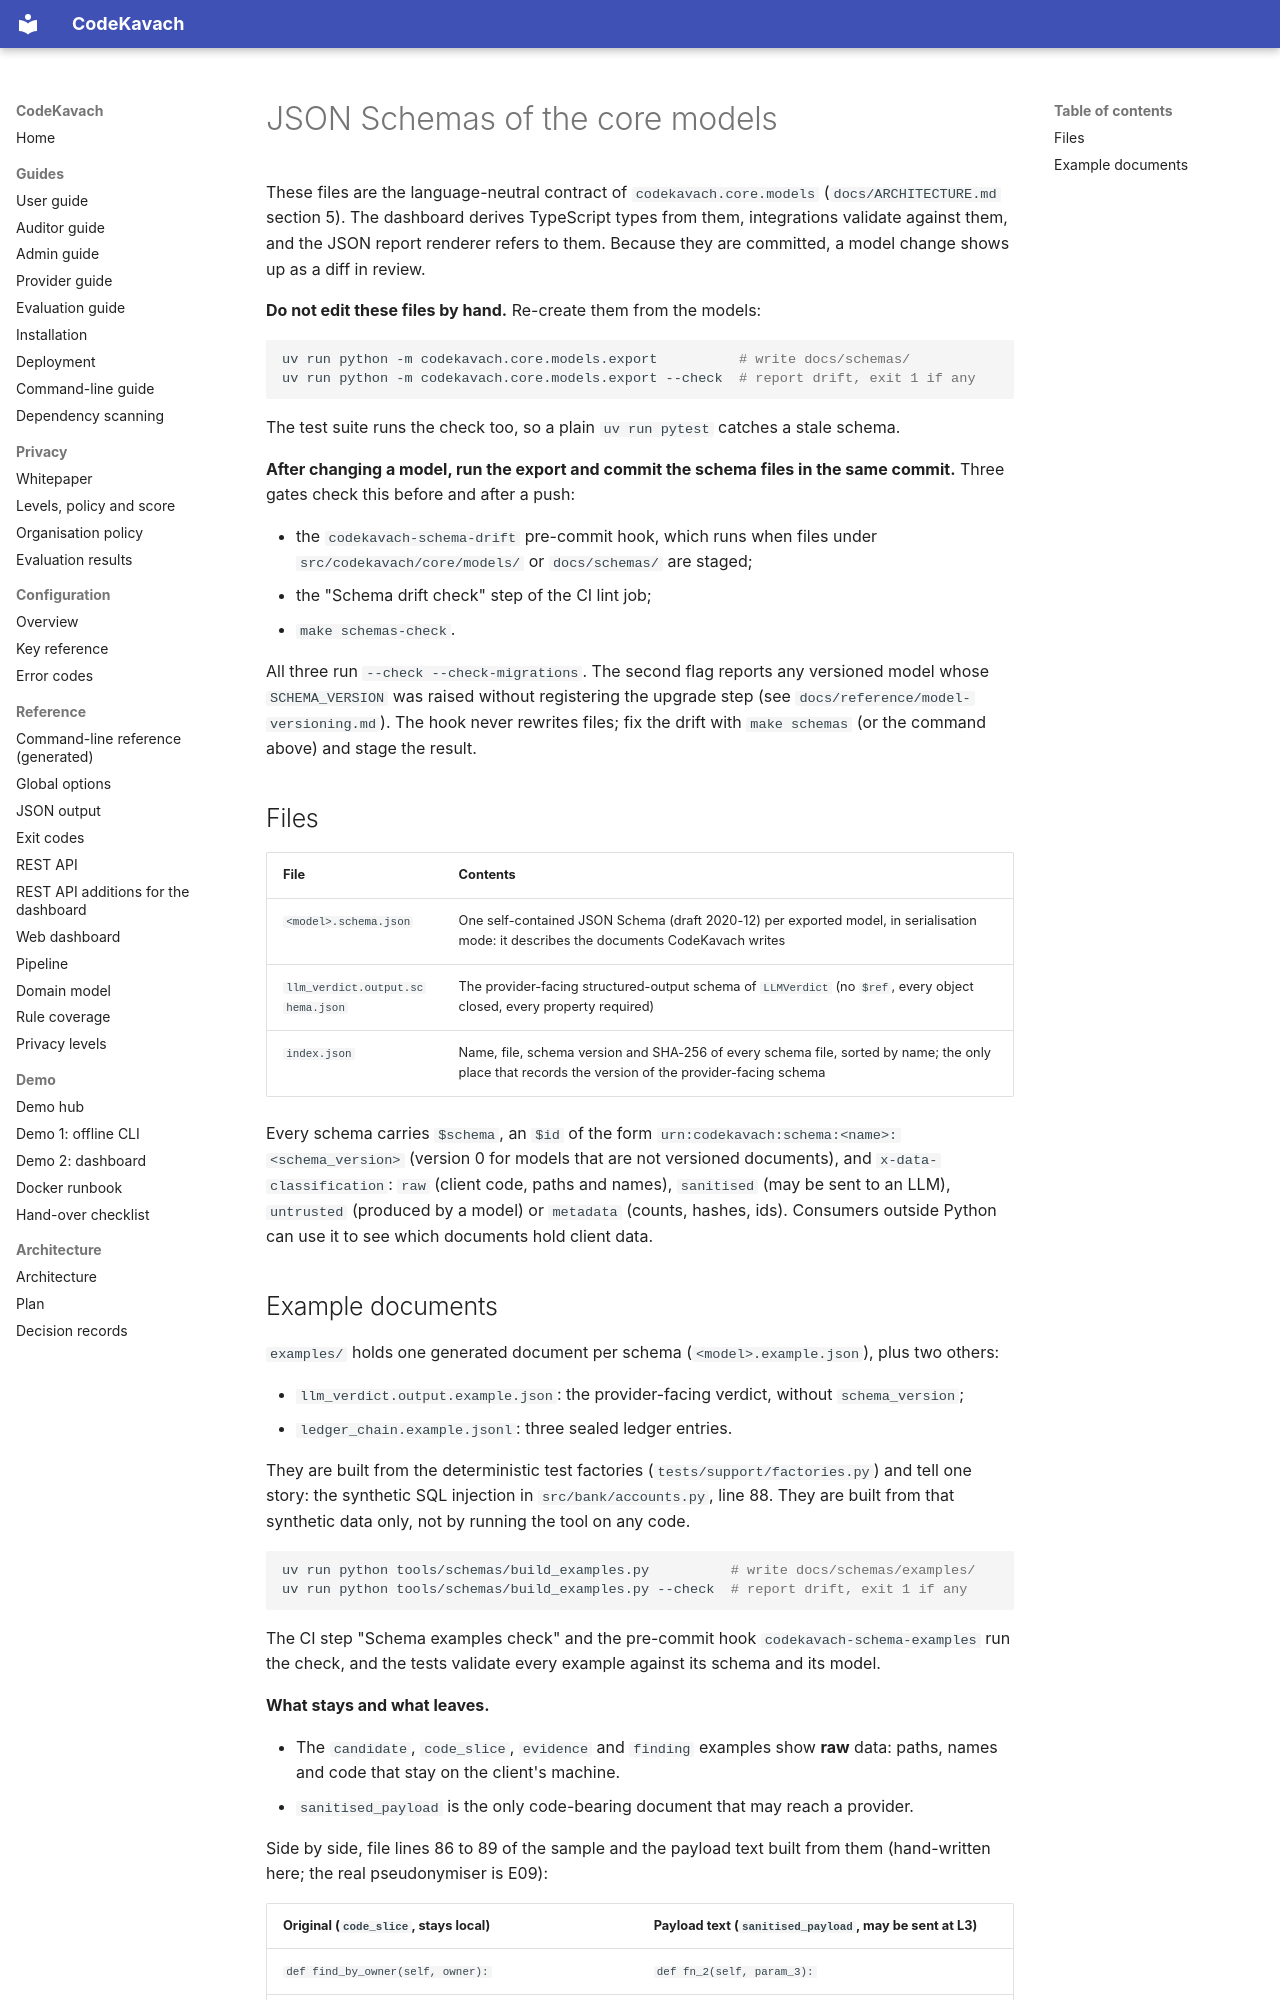

repository: jatinsingh1603/Source-Code-Review-Tool-TIET · page: schemas/index.html · generator: mkdocs

# JSON Schemas of the core models

These files are the language-neutral contract of `codekavach.core.models` (`docs/ARCHITECTURE.md` section 5). The dashboard derives TypeScript types from them, integrations validate against them, and the JSON report renderer refers to them. Because they are committed, a model change shows up as a diff in review.

**Do not edit these files by hand.** Re-create them from the models:

```bash
uv run python -m codekavach.core.models.export          # write docs/schemas/
uv run python -m codekavach.core.models.export --check  # report drift, exit 1 if any
```

The test suite runs the check too, so a plain `uv run pytest` catches a stale schema.

**After changing a model, run the export and commit the schema files in the same commit.** Three gates check this before and after a push:

- the `codekavach-schema-drift` pre-commit hook, which runs when files under `src/codekavach/core/models/` or `docs/schemas/` are staged;
- the "Schema drift check" step of the CI lint job;
- `make schemas-check`.

All three run `--check --check-migrations`. The second flag reports any versioned model whose `SCHEMA_VERSION` was raised without registering the upgrade step (see `docs/reference/model-versioning.md`). The hook never rewrites files; fix the drift with `make schemas` (or the command above) and stage the result.

## Files

| File | Contents |
|------|----------|
| `<model>.schema.json` | One self-contained JSON Schema (draft 2020-12) per exported model, in serialisation mode: it describes the documents CodeKavach writes |
| `llm_verdict.output.schema.json` | The provider-facing structured-output schema of `LLMVerdict` (no `$ref`, every object closed, every property required) |
| `index.json` | Name, file, schema version and SHA-256 of every schema file, sorted by name; the only place that records the version of the provider-facing schema |

Every schema carries `$schema`, an `$id` of the form `urn:codekavach:schema:<name>:<schema_version>` (version 0 for models that are not versioned documents), and `x-data-classification`: `raw` (client code, paths and names), `sanitised` (may be sent to an LLM), `untrusted` (produced by a model) or `metadata` (counts, hashes, ids). Consumers outside Python can use it to see which documents hold client data.
